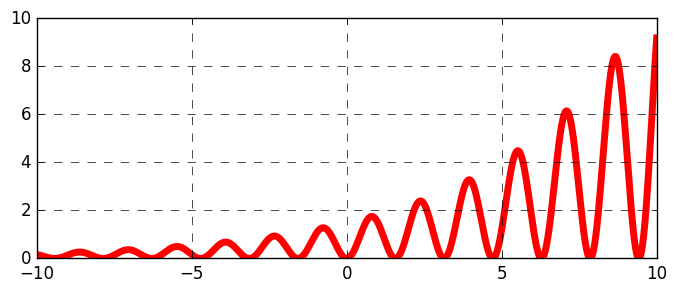

This chart was generated by the following Python code:
import matplotlib as mpl
import matplotlib.pyplot as plt
#настройка стилей
plt.style.use('classic')
#Первая визуализация
import numpy as np
x = np.linspace(-10, 10, 1000)
fig = plt.figure(figsize=(8,3)) #Создание объектаполотна
plt.grid(lw=0.5, ls='--')
y = np.sin(2*x)**2 * np.exp((x+2)/10)**2

plt.plot(x, y,  lw = 5.0, color='red', zorder=0)
plt.show()
#Для проверки поддерживаемых форматов для

# fig.canvas.get_supported_filetypes()
print(fig.canvas.get_supported_filetypes())
#Сохранение рисунков в файл
fig.savefig('my_figure.png')